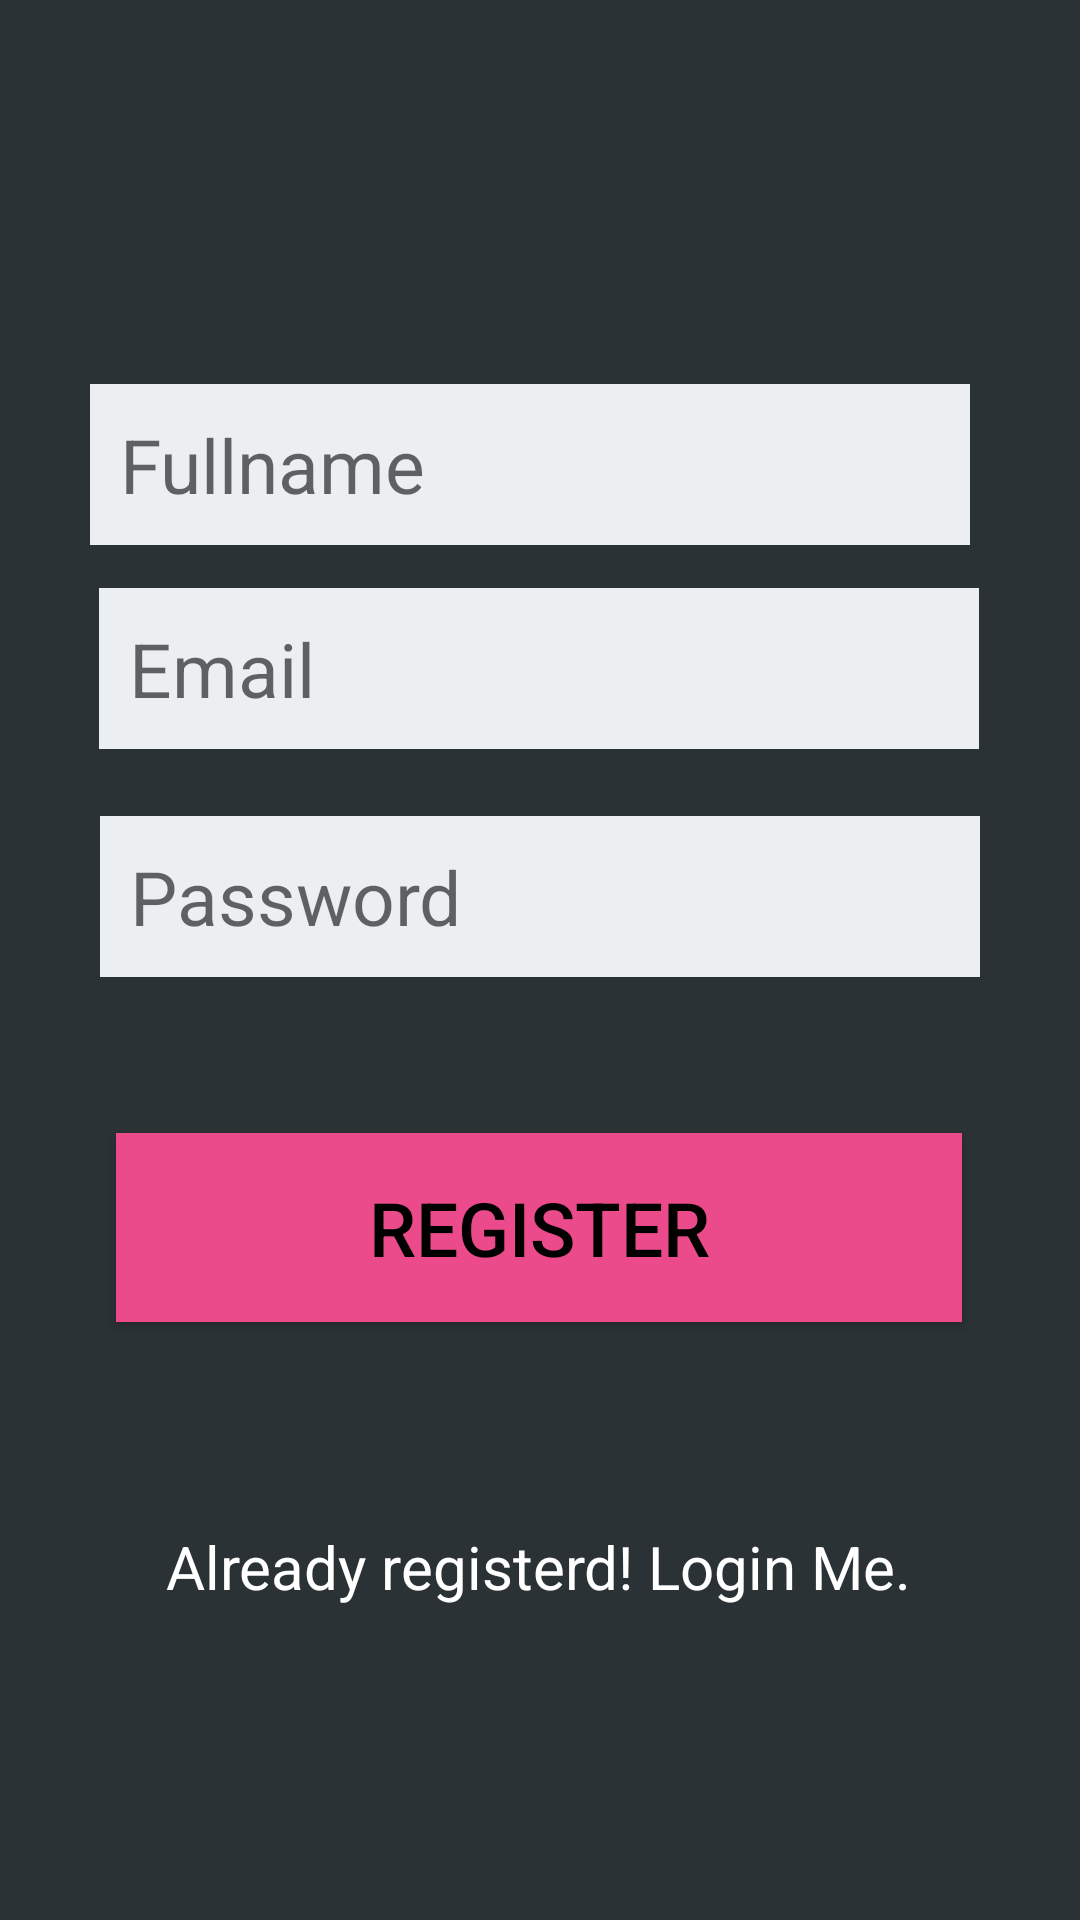

Reconstruct the res/layout file that produces this screen, plus the resources it refers to.
<!-- AndroidManifest.xml: fallback theme Theme.MaterialComponents.DayNight.NoActionBar -->
<!-- res/layout/activity_signup.xml -->
<?xml version="1.0" encoding="utf-8"?>
<androidx.constraintlayout.widget.ConstraintLayout xmlns:android="http://schemas.android.com/apk/res/android"
    xmlns:app="http://schemas.android.com/apk/res-auto"
    xmlns:tools="http://schemas.android.com/tools"
    android:layout_width="match_parent"
    android:layout_height="match_parent"
    android:background="#2b3235"
    tools:context=".Signup">

    <EditText
        android:id="@+id/emailRegister"
        android:layout_width="wrap_content"
        android:layout_height="wrap_content"
        android:layout_marginTop="196dp"
        android:background="#eceff2"
        android:ems="10"
        android:textColor="@color/black"
        android:hint="Email"
        android:inputType="textEmailAddress"
        android:padding="10dp"
        android:textSize="25dp"
        app:layout_constraintEnd_toEndOf="parent"
        app:layout_constraintHorizontal_bias="0.497"
        app:layout_constraintStart_toStartOf="parent"
        app:layout_constraintTop_toTopOf="parent" />

    <EditText
        android:id="@+id/fullNameText"
        android:layout_width="wrap_content"
        android:layout_height="wrap_content"
        android:layout_marginTop="128dp"
        android:background="#eceff2"
        android:ems="10"
        android:textColor="@color/black"
        android:hint="Fullname"
        android:inputType="textEmailAddress"
        android:padding="10dp"
        android:textSize="25dp"
        app:layout_constraintEnd_toEndOf="parent"
        app:layout_constraintHorizontal_bias="0.449"
        app:layout_constraintStart_toStartOf="parent"
        app:layout_constraintTop_toTopOf="parent" />

    <EditText
        android:id="@+id/passwordRegister"
        android:layout_width="wrap_content"
        android:layout_height="wrap_content"
        android:layout_marginTop="272dp"
        android:background="#eceff2"
        android:ems="10"
        android:textColor="@color/black"
        android:hint="Password"
        android:inputType="textEmailAddress"
        android:padding="10dp"
        android:textSize="25dp"
        app:layout_constraintEnd_toEndOf="parent"
        app:layout_constraintStart_toStartOf="parent"
        app:layout_constraintTop_toTopOf="parent" />

    <Button
        android:id="@+id/registerButton"
        android:layout_width="282dp"
        android:layout_height="63dp"
        android:layout_marginTop="52dp"
        android:background="#eb4b8b"
        android:text="Register"
        android:textSize="25dp"
        app:layout_constraintEnd_toEndOf="parent"
        app:layout_constraintHorizontal_bias="0.496"
        app:layout_constraintStart_toStartOf="parent"
        android:textColor="@color/black"
        app:layout_constraintTop_toBottomOf="@+id/passwordRegister" />

    <TextView
        android:id="@+id/RegisterLabel"
        android:layout_width="wrap_content"
        android:layout_height="wrap_content"
        android:layout_marginTop="68dp"
        android:text="Already registerd! Login Me."
        android:textColor="#ffffff"
        android:textSize="20dp"
        app:layout_constraintEnd_toEndOf="parent"
        app:layout_constraintHorizontal_bias="0.497"
        app:layout_constraintStart_toStartOf="parent"
        app:layout_constraintTop_toBottomOf="@+id/registerButton" />
</androidx.constraintlayout.widget.ConstraintLayout>
<!-- resources referenced by this layout -->
<resources>

  <!-- not gathered from this repository: default colours our renderer supplied (Android Studio template values) -->
  <color name="black">#FF000000</color>
</resources>
